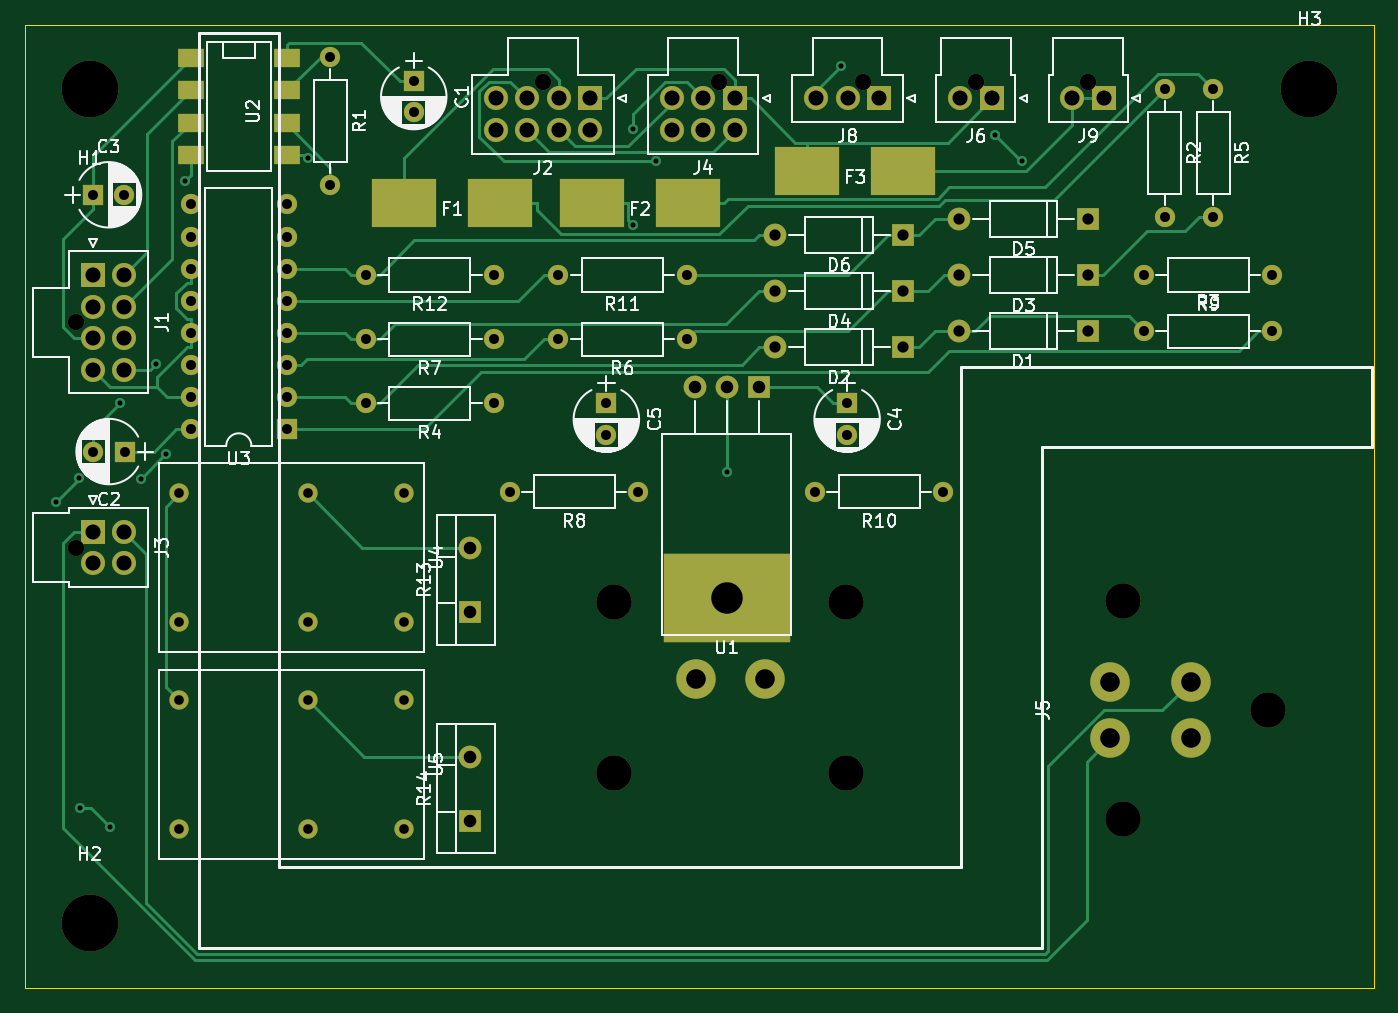
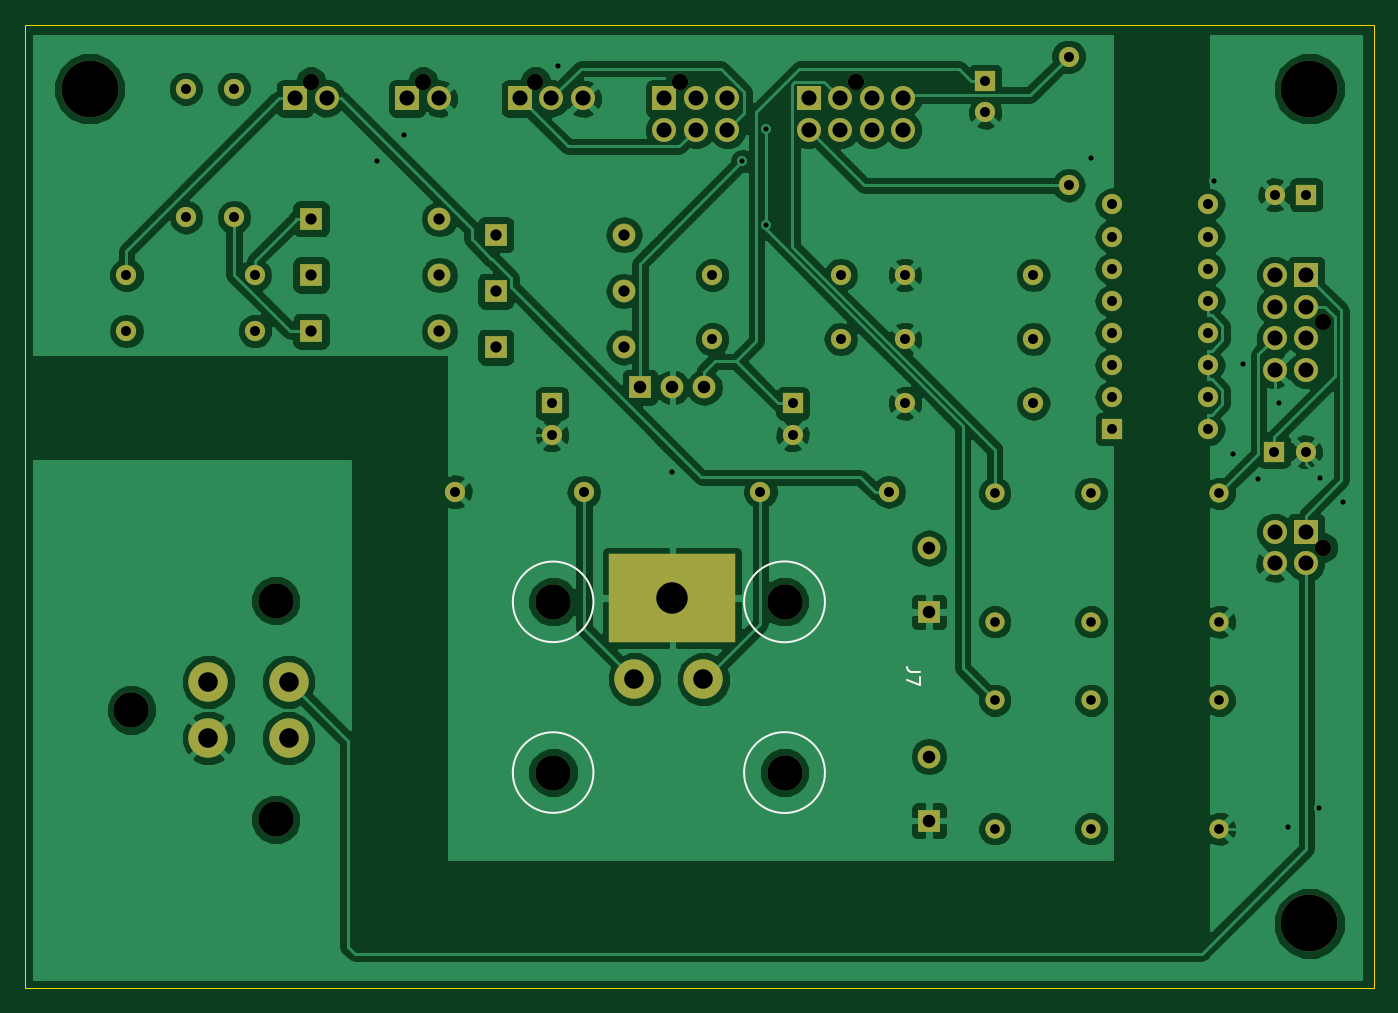
Circuit board: 11 layer files. Board 106.7 x 76.2 mm.
- bottom_copper: PEBoardHV-B.Cu.gbr (130019 bytes)
- bottom_mask: PEBoardHV-B.Mask.gbr (4713 bytes)
- paste: PEBoardHV-B.Paste.gbr (276 bytes)
- bottom_silk: PEBoardHV-B.SilkS.gbr (862 bytes)
- outline: PEBoardHV-Edge.Cuts.gbr (489 bytes)
- top_copper: PEBoardHV-F.Cu.gbr (16385 bytes)
- top_mask: PEBoardHV-F.Mask.gbr (5147 bytes)
- paste: PEBoardHV-F.Paste.gbr (772 bytes)
- top_silk: PEBoardHV-F.SilkS.gbr (73148 bytes)
- drill: PEBoardHV-NPTH.drl (413 bytes)
- drill: PEBoardHV.drl (2039 bytes)

=== bottom_copper: PEBoardHV-B.Cu.gbr (130019 bytes, source omitted) ===
=== bottom_mask: PEBoardHV-B.Mask.gbr ===
G04 #@! TF.FileFunction,Soldermask,Bot*
%FSLAX46Y46*%
G04 Gerber Fmt 4.6, Leading zero omitted, Abs format (unit mm)*
G04 Created by KiCad (PCBNEW 4.0.7) date 03/04/18 13:02:16*
%MOMM*%
%LPD*%
G01*
G04 APERTURE LIST*
%ADD10C,0.100000*%
%ADD11C,4.500000*%
%ADD12C,1.600000*%
%ADD13O,1.600000X1.600000*%
%ADD14R,1.800000X1.800000*%
%ADD15O,1.800000X1.800000*%
%ADD16R,1.900000X1.900000*%
%ADD17C,1.900000*%
%ADD18C,1.300000*%
%ADD19R,1.600000X1.600000*%
%ADD20C,2.790000*%
%ADD21C,3.120000*%
%ADD22R,10.000000X7.000000*%
%ADD23C,1.524000*%
G04 APERTURE END LIST*
D10*
D11*
X221996000Y-56388000D03*
D12*
X157480000Y-71120000D03*
D13*
X147320000Y-71120000D03*
D12*
X172720000Y-71120000D03*
D13*
X162560000Y-71120000D03*
D12*
X193040000Y-88265000D03*
D13*
X182880000Y-88265000D03*
D12*
X219075000Y-71120000D03*
D13*
X208915000Y-71120000D03*
D12*
X168910000Y-88265000D03*
D13*
X158750000Y-88265000D03*
D12*
X157480000Y-76200000D03*
D13*
X147320000Y-76200000D03*
D12*
X172720000Y-76200000D03*
D13*
X162560000Y-76200000D03*
D12*
X214376000Y-56388000D03*
D13*
X214376000Y-66548000D03*
D12*
X157480000Y-81280000D03*
D13*
X147320000Y-81280000D03*
D12*
X208915000Y-75565000D03*
D13*
X219075000Y-75565000D03*
D12*
X210566000Y-56388000D03*
D13*
X210566000Y-66548000D03*
D12*
X144526000Y-53848000D03*
D13*
X144526000Y-64008000D03*
D14*
X189865000Y-67945000D03*
D15*
X179705000Y-67945000D03*
D14*
X204470000Y-66675000D03*
D15*
X194310000Y-66675000D03*
D14*
X189865000Y-72390000D03*
D15*
X179705000Y-72390000D03*
D14*
X204470000Y-71120000D03*
D15*
X194310000Y-71120000D03*
D14*
X189865000Y-76835000D03*
D15*
X179705000Y-76835000D03*
D14*
X204470000Y-75565000D03*
D15*
X194310000Y-75565000D03*
D16*
X125730000Y-91440000D03*
D17*
X125730000Y-93940000D03*
X128230000Y-91440000D03*
X128230000Y-93940000D03*
D18*
X124390000Y-92690000D03*
D19*
X166370000Y-81280000D03*
D12*
X166370000Y-83780000D03*
D19*
X185420000Y-81280000D03*
D12*
X185420000Y-83780000D03*
D19*
X125730000Y-64770000D03*
D12*
X128230000Y-64770000D03*
D19*
X128270000Y-85090000D03*
D12*
X125770000Y-85090000D03*
D19*
X151130000Y-55753000D03*
D12*
X151130000Y-58253000D03*
D11*
X125476000Y-122428000D03*
X125476000Y-56388000D03*
D20*
X185315000Y-96980000D03*
X185315000Y-110490000D03*
X167005000Y-96980000D03*
D21*
X173435000Y-103090000D03*
X178885000Y-103090000D03*
D20*
X167005000Y-110490000D03*
D22*
X175895000Y-96670000D03*
D14*
X178435000Y-80010000D03*
D15*
X175895000Y-80010000D03*
X173355000Y-80010000D03*
D20*
X207264000Y-114187000D03*
X207264000Y-96887000D03*
D21*
X212594000Y-103312000D03*
X212594000Y-107762000D03*
X206244000Y-103312000D03*
X206244000Y-107762000D03*
D20*
X218694000Y-105537000D03*
D23*
X132588000Y-114935000D03*
X142748000Y-114935000D03*
X150368000Y-114935000D03*
X132588000Y-104775000D03*
X142748000Y-104775000D03*
X150368000Y-104775000D03*
X132588000Y-98552000D03*
X142748000Y-98552000D03*
X150368000Y-98552000D03*
X132588000Y-88392000D03*
X142748000Y-88392000D03*
X150368000Y-88392000D03*
D19*
X141097000Y-83312000D03*
D13*
X133477000Y-65532000D03*
X141097000Y-80772000D03*
X133477000Y-68072000D03*
X141097000Y-78232000D03*
X133477000Y-70612000D03*
X141097000Y-75692000D03*
X133477000Y-73152000D03*
X141097000Y-73152000D03*
X133477000Y-75692000D03*
X141097000Y-70612000D03*
X133477000Y-78232000D03*
X141097000Y-68072000D03*
X133477000Y-80772000D03*
X141097000Y-65532000D03*
X133477000Y-83312000D03*
D16*
X205740000Y-57150000D03*
D17*
X203240000Y-57150000D03*
D18*
X204490000Y-55810000D03*
D16*
X187960000Y-57150000D03*
D17*
X185460000Y-57150000D03*
X182960000Y-57150000D03*
D18*
X186710000Y-55810000D03*
D16*
X176530000Y-57150000D03*
D17*
X174030000Y-57150000D03*
X171530000Y-57150000D03*
X176530000Y-59650000D03*
X174030000Y-59650000D03*
X171530000Y-59650000D03*
D18*
X175280000Y-55810000D03*
D16*
X165100000Y-57150000D03*
D17*
X162600000Y-57150000D03*
X160100000Y-57150000D03*
X157600000Y-57150000D03*
X165100000Y-59650000D03*
X162600000Y-59650000D03*
X160100000Y-59650000D03*
X157600000Y-59650000D03*
D18*
X161350000Y-55810000D03*
D16*
X125730000Y-71120000D03*
D17*
X125730000Y-73620000D03*
X125730000Y-76120000D03*
X125730000Y-78620000D03*
X128230000Y-71120000D03*
X128230000Y-73620000D03*
X128230000Y-76120000D03*
X128230000Y-78620000D03*
D18*
X124390000Y-74870000D03*
D14*
X155575000Y-97790000D03*
D15*
X155575000Y-92710000D03*
D14*
X155575000Y-114300000D03*
D15*
X155575000Y-109220000D03*
D16*
X196850000Y-57150000D03*
D17*
X194350000Y-57150000D03*
D18*
X195600000Y-55810000D03*
M02*

=== paste: PEBoardHV-B.Paste.gbr ===
G04 #@! TF.FileFunction,Paste,Bot*
%FSLAX46Y46*%
G04 Gerber Fmt 4.6, Leading zero omitted, Abs format (unit mm)*
G04 Created by KiCad (PCBNEW 4.0.7) date 03/04/18 13:02:16*
%MOMM*%
%LPD*%
G01*
G04 APERTURE LIST*
%ADD10C,0.100000*%
G04 APERTURE END LIST*
D10*
M02*

=== bottom_silk: PEBoardHV-B.SilkS.gbr ===
G04 #@! TF.FileFunction,Legend,Bot*
%FSLAX46Y46*%
G04 Gerber Fmt 4.6, Leading zero omitted, Abs format (unit mm)*
G04 Created by KiCad (PCBNEW 4.0.7) date 03/04/18 13:02:16*
%MOMM*%
%LPD*%
G01*
G04 APERTURE LIST*
%ADD10C,0.100000*%
%ADD11C,0.150000*%
G04 APERTURE END LIST*
D10*
D11*
X170205000Y-96980000D02*
G75*
G03X170205000Y-96980000I-3200000J0D01*
G01*
X170205000Y-110490000D02*
G75*
G03X170205000Y-110490000I-3200000J0D01*
G01*
X188505000Y-110490000D02*
G75*
G03X188505000Y-110490000I-3190000J0D01*
G01*
X188505000Y-96980000D02*
G75*
G03X188505000Y-96980000I-3190000J0D01*
G01*
X156297381Y-102536667D02*
X157011667Y-102536667D01*
X157154524Y-102489047D01*
X157249762Y-102393809D01*
X157297381Y-102250952D01*
X157297381Y-102155714D01*
X156297381Y-102917619D02*
X156297381Y-103584286D01*
X157297381Y-103155714D01*
M02*

=== outline: PEBoardHV-Edge.Cuts.gbr ===
G04 #@! TF.FileFunction,Profile,NP*
%FSLAX46Y46*%
G04 Gerber Fmt 4.6, Leading zero omitted, Abs format (unit mm)*
G04 Created by KiCad (PCBNEW 4.0.7) date 03/04/18 13:02:16*
%MOMM*%
%LPD*%
G01*
G04 APERTURE LIST*
%ADD10C,0.100000*%
G04 APERTURE END LIST*
D10*
X120396000Y-51308000D02*
X120396000Y-127508000D01*
X227076000Y-51308000D02*
X227076000Y-127508000D01*
X120396000Y-51308000D02*
X227076000Y-51308000D01*
X227076000Y-127508000D02*
X120396000Y-127508000D01*
M02*

=== top_copper: PEBoardHV-F.Cu.gbr (16385 bytes, source omitted) ===
=== top_mask: PEBoardHV-F.Mask.gbr ===
G04 #@! TF.FileFunction,Soldermask,Top*
%FSLAX46Y46*%
G04 Gerber Fmt 4.6, Leading zero omitted, Abs format (unit mm)*
G04 Created by KiCad (PCBNEW 4.0.7) date 03/04/18 13:02:16*
%MOMM*%
%LPD*%
G01*
G04 APERTURE LIST*
%ADD10C,0.100000*%
%ADD11C,4.500000*%
%ADD12C,1.600000*%
%ADD13O,1.600000X1.600000*%
%ADD14R,1.800000X1.800000*%
%ADD15O,1.800000X1.800000*%
%ADD16R,1.900000X1.900000*%
%ADD17C,1.900000*%
%ADD18C,1.300000*%
%ADD19R,1.600000X1.600000*%
%ADD20C,2.790000*%
%ADD21C,3.120000*%
%ADD22R,10.000000X7.000000*%
%ADD23C,1.524000*%
%ADD24R,2.032000X1.524000*%
%ADD25R,5.080000X3.810000*%
G04 APERTURE END LIST*
D10*
D11*
X221996000Y-56388000D03*
D12*
X157480000Y-71120000D03*
D13*
X147320000Y-71120000D03*
D12*
X172720000Y-71120000D03*
D13*
X162560000Y-71120000D03*
D12*
X193040000Y-88265000D03*
D13*
X182880000Y-88265000D03*
D12*
X219075000Y-71120000D03*
D13*
X208915000Y-71120000D03*
D12*
X168910000Y-88265000D03*
D13*
X158750000Y-88265000D03*
D12*
X157480000Y-76200000D03*
D13*
X147320000Y-76200000D03*
D12*
X172720000Y-76200000D03*
D13*
X162560000Y-76200000D03*
D12*
X214376000Y-56388000D03*
D13*
X214376000Y-66548000D03*
D12*
X157480000Y-81280000D03*
D13*
X147320000Y-81280000D03*
D12*
X208915000Y-75565000D03*
D13*
X219075000Y-75565000D03*
D12*
X210566000Y-56388000D03*
D13*
X210566000Y-66548000D03*
D12*
X144526000Y-53848000D03*
D13*
X144526000Y-64008000D03*
D14*
X189865000Y-67945000D03*
D15*
X179705000Y-67945000D03*
D14*
X204470000Y-66675000D03*
D15*
X194310000Y-66675000D03*
D14*
X189865000Y-72390000D03*
D15*
X179705000Y-72390000D03*
D14*
X204470000Y-71120000D03*
D15*
X194310000Y-71120000D03*
D14*
X189865000Y-76835000D03*
D15*
X179705000Y-76835000D03*
D14*
X204470000Y-75565000D03*
D15*
X194310000Y-75565000D03*
D16*
X125730000Y-91440000D03*
D17*
X125730000Y-93940000D03*
X128230000Y-91440000D03*
X128230000Y-93940000D03*
D18*
X124390000Y-92690000D03*
D19*
X166370000Y-81280000D03*
D12*
X166370000Y-83780000D03*
D19*
X185420000Y-81280000D03*
D12*
X185420000Y-83780000D03*
D19*
X125730000Y-64770000D03*
D12*
X128230000Y-64770000D03*
D19*
X128270000Y-85090000D03*
D12*
X125770000Y-85090000D03*
D19*
X151130000Y-55753000D03*
D12*
X151130000Y-58253000D03*
D11*
X125476000Y-122428000D03*
X125476000Y-56388000D03*
D20*
X185315000Y-96980000D03*
X185315000Y-110490000D03*
X167005000Y-96980000D03*
D21*
X173435000Y-103090000D03*
X178885000Y-103090000D03*
D20*
X167005000Y-110490000D03*
D22*
X175895000Y-96670000D03*
D14*
X178435000Y-80010000D03*
D15*
X175895000Y-80010000D03*
X173355000Y-80010000D03*
D20*
X207264000Y-114187000D03*
X207264000Y-96887000D03*
D21*
X212594000Y-103312000D03*
X212594000Y-107762000D03*
X206244000Y-103312000D03*
X206244000Y-107762000D03*
D20*
X218694000Y-105537000D03*
D23*
X132588000Y-114935000D03*
X142748000Y-114935000D03*
X150368000Y-114935000D03*
X132588000Y-104775000D03*
X142748000Y-104775000D03*
X150368000Y-104775000D03*
X132588000Y-98552000D03*
X142748000Y-98552000D03*
X150368000Y-98552000D03*
X132588000Y-88392000D03*
X142748000Y-88392000D03*
X150368000Y-88392000D03*
D19*
X141097000Y-83312000D03*
D13*
X133477000Y-65532000D03*
X141097000Y-80772000D03*
X133477000Y-68072000D03*
X141097000Y-78232000D03*
X133477000Y-70612000D03*
X141097000Y-75692000D03*
X133477000Y-73152000D03*
X141097000Y-73152000D03*
X133477000Y-75692000D03*
X141097000Y-70612000D03*
X133477000Y-78232000D03*
X141097000Y-68072000D03*
X133477000Y-80772000D03*
X141097000Y-65532000D03*
X133477000Y-83312000D03*
D24*
X133477000Y-53975000D03*
X133477000Y-56515000D03*
X133477000Y-59055000D03*
X133477000Y-61595000D03*
X141097000Y-61595000D03*
X141097000Y-59055000D03*
X141097000Y-56515000D03*
X141097000Y-53975000D03*
D16*
X205740000Y-57150000D03*
D17*
X203240000Y-57150000D03*
D18*
X204490000Y-55810000D03*
D16*
X187960000Y-57150000D03*
D17*
X185460000Y-57150000D03*
X182960000Y-57150000D03*
D18*
X186710000Y-55810000D03*
D16*
X176530000Y-57150000D03*
D17*
X174030000Y-57150000D03*
X171530000Y-57150000D03*
X176530000Y-59650000D03*
X174030000Y-59650000D03*
X171530000Y-59650000D03*
D18*
X175280000Y-55810000D03*
D16*
X165100000Y-57150000D03*
D17*
X162600000Y-57150000D03*
X160100000Y-57150000D03*
X157600000Y-57150000D03*
X165100000Y-59650000D03*
X162600000Y-59650000D03*
X160100000Y-59650000D03*
X157600000Y-59650000D03*
D18*
X161350000Y-55810000D03*
D16*
X125730000Y-71120000D03*
D17*
X125730000Y-73620000D03*
X125730000Y-76120000D03*
X125730000Y-78620000D03*
X128230000Y-71120000D03*
X128230000Y-73620000D03*
X128230000Y-76120000D03*
X128230000Y-78620000D03*
D18*
X124390000Y-74870000D03*
D25*
X189865000Y-62865000D03*
X182245000Y-62865000D03*
X172847000Y-65405000D03*
X165227000Y-65405000D03*
X157988000Y-65405000D03*
X150368000Y-65405000D03*
D14*
X155575000Y-97790000D03*
D15*
X155575000Y-92710000D03*
D14*
X155575000Y-114300000D03*
D15*
X155575000Y-109220000D03*
D16*
X196850000Y-57150000D03*
D17*
X194350000Y-57150000D03*
D18*
X195600000Y-55810000D03*
M02*

=== paste: PEBoardHV-F.Paste.gbr ===
G04 #@! TF.FileFunction,Paste,Top*
%FSLAX46Y46*%
G04 Gerber Fmt 4.6, Leading zero omitted, Abs format (unit mm)*
G04 Created by KiCad (PCBNEW 4.0.7) date 03/04/18 13:02:16*
%MOMM*%
%LPD*%
G01*
G04 APERTURE LIST*
%ADD10C,0.100000*%
%ADD11R,10.000000X7.000000*%
%ADD12R,2.032000X1.524000*%
%ADD13R,5.080000X3.810000*%
G04 APERTURE END LIST*
D10*
D11*
X175895000Y-96670000D03*
D12*
X133477000Y-53975000D03*
X133477000Y-56515000D03*
X133477000Y-59055000D03*
X133477000Y-61595000D03*
X141097000Y-61595000D03*
X141097000Y-59055000D03*
X141097000Y-56515000D03*
X141097000Y-53975000D03*
D13*
X189865000Y-62865000D03*
X182245000Y-62865000D03*
X172847000Y-65405000D03*
X165227000Y-65405000D03*
X157988000Y-65405000D03*
X150368000Y-65405000D03*
M02*

=== top_silk: PEBoardHV-F.SilkS.gbr (73148 bytes, source omitted) ===
=== drill: PEBoardHV-NPTH.drl ===
M48
;DRILL file {KiCad 4.0.7} date 03/04/18 13:02:18
;FORMAT={-:-/ absolute / inch / decimal}
FMAT,2
INCH,TZ
T1C0.051
T2C0.110
T3C0.177
%
G90
G05
M72
T1
X4.8972Y-2.9476
X4.8972Y-3.6492
X6.3524Y-2.1972
X6.9008Y-2.1972
X7.3508Y-2.1972
X7.7008Y-2.1972
X8.0508Y-2.1972
T2
X6.575Y-3.8181
X6.575Y-4.35
X7.2959Y-3.8181
X7.2959Y-4.35
X8.16Y-3.8144
X8.16Y-4.4956
X8.61Y-4.155
T3
X4.94Y-2.22
X4.94Y-4.82
X8.74Y-2.22
T0
M30

=== drill: PEBoardHV.drl ===
M48
;DRILL file {KiCad 4.0.7} date 03/04/18 13:02:18
;FORMAT={-:-/ absolute / inch / decimal}
FMAT,2
INCH,TZ
T1C0.016
T2C0.030
T3C0.031
T4C0.035
T5C0.039
T6C0.047
T7C0.061
T8C0.098
%
G90
G05
M72
T1
X4.835Y-3.507
X4.907Y-3.433
X4.91Y-4.459
X5.005Y-4.521
X5.034Y-3.2
X5.099Y-3.434
X5.148Y-3.076
X5.178Y-3.357
X5.2358Y-2.5079
X5.6194Y-2.4366
X6.6331Y-2.3439
X6.6331Y-2.6439
X6.7061Y-2.4453
X6.925Y-3.413
X7.281Y-2.15
X7.761Y-2.363
X7.845Y-2.444
T2
X5.22Y-3.48
X5.22Y-3.88
X5.22Y-4.125
X5.22Y-4.525
X5.62Y-3.48
X5.62Y-3.88
X5.62Y-4.125
X5.62Y-4.525
X5.92Y-3.48
X5.92Y-3.88
X5.92Y-4.125
X5.92Y-4.525
T3
X4.95Y-2.55
X4.9516Y-3.35
X5.0484Y-2.55
X5.05Y-3.35
X5.255Y-2.58
X5.255Y-2.68
X5.255Y-2.78
X5.255Y-2.88
X5.255Y-2.98
X5.255Y-3.08
X5.255Y-3.18
X5.255Y-3.28
X5.555Y-2.58
X5.555Y-2.68
X5.555Y-2.78
X5.555Y-2.88
X5.555Y-2.98
X5.555Y-3.08
X5.555Y-3.18
X5.555Y-3.28
X5.69Y-2.12
X5.69Y-2.52
X5.8Y-2.8
X5.8Y-3.
X5.8Y-3.2
X5.95Y-2.195
X5.95Y-2.2934
X6.2Y-2.8
X6.2Y-3.
X6.2Y-3.2
X6.25Y-3.475
X6.4Y-2.8
X6.4Y-3.
X6.55Y-3.2
X6.55Y-3.2984
X6.65Y-3.475
X6.8Y-2.8
X6.8Y-3.
X7.2Y-3.475
X7.3Y-3.2
X7.3Y-3.2984
X7.6Y-3.475
X8.225Y-2.8
X8.225Y-2.975
X8.29Y-2.22
X8.29Y-2.62
X8.44Y-2.22
X8.44Y-2.62
X8.625Y-2.8
X8.625Y-2.975
T4
X7.075Y-2.675
X7.075Y-2.85
X7.075Y-3.025
X7.475Y-2.675
X7.475Y-2.85
X7.475Y-3.025
X7.65Y-2.625
X7.65Y-2.8
X7.65Y-2.975
X8.05Y-2.625
X8.05Y-2.8
X8.05Y-2.975
T5
X6.125Y-3.65
X6.125Y-3.85
X6.125Y-4.3
X6.125Y-4.5
X6.825Y-3.15
X6.925Y-3.15
X7.025Y-3.15
T6
X4.95Y-2.8
X4.95Y-2.8984
X4.95Y-2.9969
X4.95Y-3.0953
X4.95Y-3.6
X4.95Y-3.6984
X5.0484Y-2.8
X5.0484Y-2.8984
X5.0484Y-2.9969
X5.0484Y-3.0953
X5.0484Y-3.6
X5.0484Y-3.6984
X6.2047Y-2.25
X6.2047Y-2.3484
X6.3031Y-2.25
X6.3031Y-2.3484
X6.4016Y-2.25
X6.4016Y-2.3484
X6.5Y-2.25
X6.5Y-2.3484
X6.7531Y-2.25
X6.7531Y-2.3484
X6.8516Y-2.25
X6.8516Y-2.3484
X6.95Y-2.25
X6.95Y-2.3484
X7.2031Y-2.25
X7.3016Y-2.25
X7.4Y-2.25
X7.6516Y-2.25
X7.75Y-2.25
X8.0016Y-2.25
X8.1Y-2.25
T7
X6.8281Y-4.0587
X7.0427Y-4.0587
X8.1198Y-4.0674
X8.1198Y-4.2426
X8.3698Y-4.0674
X8.3698Y-4.2426
T8
X6.925Y-3.8059
T0
M30

